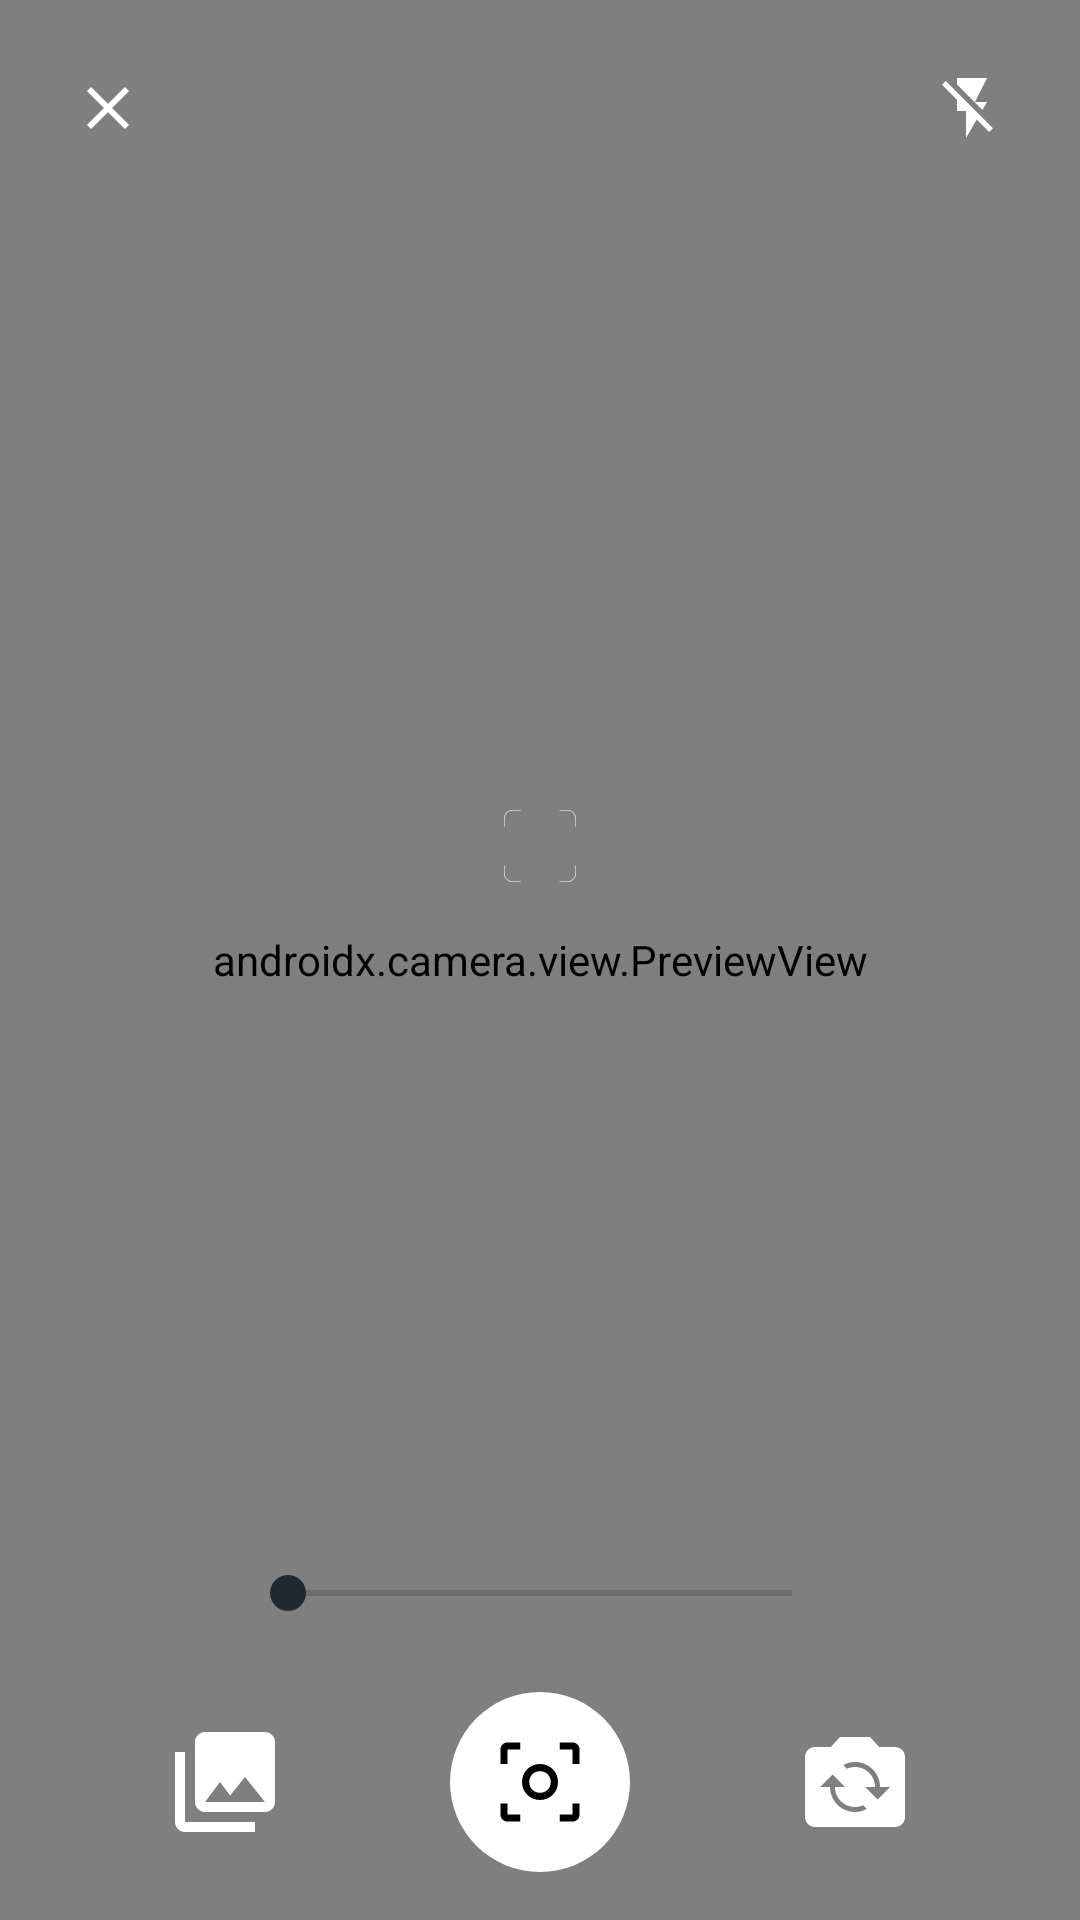

The Android layout XML behind this screen, and the referenced resources:
<!-- AndroidManifest.xml: application theme Theme.LukaKu -->
<!-- res/layout/activity_detection_camera.xml -->
<?xml version="1.0" encoding="utf-8"?>
<androidx.constraintlayout.widget.ConstraintLayout xmlns:android="http://schemas.android.com/apk/res/android"
    xmlns:app="http://schemas.android.com/apk/res-auto"
    xmlns:tools="http://schemas.android.com/tools"
    android:layout_width="match_parent"
    android:layout_height="match_parent"
    tools:context=".ui.detection.DetectionCameraActivity">

    <androidx.camera.view.PreviewView
        android:id="@+id/view_finder"
        android:layout_width="match_parent"
        android:layout_height="match_parent"
        android:orientation="vertical"
        android:visibility="visible"
        app:layout_constraintBottom_toBottomOf="parent"
        app:layout_constraintEnd_toEndOf="parent"
        app:layout_constraintStart_toStartOf="parent"
        app:layout_constraintTop_toTopOf="parent" />

    <ImageView
        android:id="@+id/iv_capture_image"
        android:layout_width="60dp"
        android:layout_height="60dp"
        android:layout_marginBottom="16dp"
        android:contentDescription="@string/take_photo"
        app:layout_constraintBottom_toBottomOf="parent"
        app:layout_constraintEnd_toEndOf="parent"
        app:layout_constraintStart_toStartOf="parent"
        app:srcCompat="@drawable/ic_take_camera" />

    <ImageView
        android:id="@+id/iv_switch_camera"
        android:layout_width="40dp"
        android:layout_height="40dp"
        android:contentDescription="@string/switch_camera"
        app:layout_constraintBottom_toBottomOf="@+id/iv_capture_image"
        app:layout_constraintEnd_toEndOf="@+id/view_finder"
        app:layout_constraintStart_toEndOf="@+id/iv_capture_image"
        app:layout_constraintTop_toTopOf="@+id/iv_capture_image"
        app:srcCompat="@drawable/ic_flip_camera" />

    <ImageView
        android:id="@+id/iv_open_gallery"
        android:layout_width="40dp"
        android:layout_height="40dp"
        android:contentDescription="@string/open_gallery"
        app:layout_constraintBottom_toBottomOf="@+id/iv_capture_image"
        app:layout_constraintEnd_toStartOf="@+id/iv_capture_image"
        app:layout_constraintStart_toStartOf="parent"
        app:layout_constraintTop_toTopOf="@+id/iv_capture_image"
        app:srcCompat="@drawable/ic_photo_galery" />

    <ImageView
        android:id="@+id/iv_close"
        android:layout_width="wrap_content"
        android:layout_height="wrap_content"
        android:layout_marginStart="24dp"
        android:layout_marginTop="24dp"
        android:contentDescription="@string/close"
        app:layout_constraintStart_toStartOf="parent"
        app:layout_constraintTop_toTopOf="parent"
        app:srcCompat="@drawable/ic_close" />

    <ImageView
        android:id="@+id/iv_flash"
        android:layout_width="wrap_content"
        android:layout_height="wrap_content"
        android:layout_marginTop="24dp"
        android:layout_marginEnd="24dp"
        android:contentDescription="@string/flash"
        app:layout_constraintEnd_toEndOf="parent"
        app:layout_constraintTop_toTopOf="parent"
        app:srcCompat="@drawable/ic_flash_off" />

    <SeekBar
        android:id="@+id/seek_bar_zoom"
        android:layout_width="200dp"
        android:layout_height="wrap_content"
        android:layout_marginBottom="24dp"
        app:layout_constraintBottom_toTopOf="@+id/iv_capture_image"
        app:layout_constraintEnd_toEndOf="parent"
        app:layout_constraintStart_toStartOf="parent" />

    <TextView
        android:id="@+id/tv_zoom"
        android:layout_width="wrap_content"
        android:layout_height="wrap_content"
        android:textColor="@color/white_smoke"
        app:layout_constraintBottom_toTopOf="@+id/seek_bar_zoom"
        app:layout_constraintEnd_toEndOf="@+id/seek_bar_zoom"
        app:layout_constraintStart_toStartOf="@+id/seek_bar_zoom"
        tools:text="Zoom: 1.05x" />

    <ImageView
        android:layout_width="wrap_content"
        android:layout_height="wrap_content"
        android:contentDescription="@string/point_to_take_image"
        app:layout_constraintBottom_toTopOf="@+id/iv_capture_image"
        app:layout_constraintEnd_toEndOf="parent"
        app:layout_constraintStart_toStartOf="parent"
        app:layout_constraintTop_toTopOf="@+id/view_finder"
        app:srcCompat="@drawable/ic_detector_line" />

</androidx.constraintlayout.widget.ConstraintLayout>
<!-- resources referenced by this layout -->
<resources>
  <color name="white_smoke">#EAEAEA</color>
  <!-- drawable ic_close (drawable) -->
  <vector xmlns:android="http://schemas.android.com/apk/res/android"
      android:width="24dp"
      android:height="24dp"
      android:tint="@color/selector_ic"
      android:viewportWidth="24"
      android:viewportHeight="24">
      <path
          android:fillColor="@android:color/white"
          android:pathData="M19,6.41L17.59,5 12,10.59 6.41,5 5,6.41 10.59,12 5,17.59 6.41,19 12,13.41 17.59,19 19,17.59 13.41,12z" />
  </vector>
  <!-- drawable ic_detector_line (drawable) -->
  <vector xmlns:android="http://schemas.android.com/apk/res/android"
      android:width="24dp"
      android:height="24dp"
      android:viewportWidth="250"
      android:viewportHeight="250">
      <path
          android:fillColor="#ffffff"
          android:fillType="evenOdd"
          android:pathData="M2,192.46V220C2,235.46 14.54,248 30,248H58.53V250H30C13.43,250 0,236.57 0,220V192.46H2ZM58.53,2H30C14.54,2 2,14.54 2,30V58.53H0V30C0,13.43 13.43,0 30,0H58.53V2ZM248,58.53V30C248,14.54 235.46,2 220,2H192.46V0H220C236.57,0 250,13.43 250,30V58.53H248ZM192.46,248H220C235.46,248 248,235.46 248,220V192.46H250V220C250,236.57 236.57,250 220,250H192.46V248Z" />
  </vector>
  <!-- drawable ic_flash_off (drawable) -->
  <vector xmlns:android="http://schemas.android.com/apk/res/android"
      android:width="24dp"
      android:height="24dp"
      android:tint="@color/selector_ic"
      android:viewportWidth="24"
      android:viewportHeight="24">
      <path
          android:fillColor="@android:color/white"
          android:pathData="M3.27,3L2,4.27l5,5V13h3v9l3.58,-6.14L17.73,20 19,18.73 3.27,3zM17,10h-4l4,-8H7v2.18l8.46,8.46L17,10z" />
  </vector>
  <!-- drawable ic_flip_camera (drawable) -->
  <vector xmlns:android="http://schemas.android.com/apk/res/android"
      android:width="24dp"
      android:height="24dp"
      android:tint="@color/selector_ic"
      android:viewportWidth="24"
      android:viewportHeight="24">
      <path
          android:fillColor="@android:color/white"
          android:pathData="M20,5h-3.17L15,3H9L7.17,5H4C2.9,5 2,5.9 2,7v12c0,1.1 0.9,2 2,2h16c1.1,0 2,-0.9 2,-2V7C22,5.9 21.1,5 20,5zM12,18c-2.76,0 -5,-2.24 -5,-5H5l2.5,-2.5L10,13H8c0,2.21 1.79,4 4,4c0.58,0 1.13,-0.13 1.62,-0.35l0.74,0.74C13.65,17.76 12.86,18 12,18zM16.5,15.5L14,13h2c0,-2.21 -1.79,-4 -4,-4c-0.58,0 -1.13,0.13 -1.62,0.35L9.64,8.62C10.35,8.24 11.14,8 12,8c2.76,0 5,2.24 5,5h2L16.5,15.5z" />
  </vector>
  <!-- drawable ic_photo_galery (drawable) -->
  <vector xmlns:android="http://schemas.android.com/apk/res/android"
      android:width="24dp"
      android:height="24dp"
      android:tint="@color/selector_ic"
      android:viewportWidth="24"
      android:viewportHeight="24">
      <path
          android:fillColor="@android:color/white"
          android:pathData="M22,16L22,4c0,-1.1 -0.9,-2 -2,-2L8,2c-1.1,0 -2,0.9 -2,2v12c0,1.1 0.9,2 2,2h12c1.1,0 2,-0.9 2,-2zM11,12l2.03,2.71L16,11l4,5L8,16l3,-4zM2,6v14c0,1.1 0.9,2 2,2h14v-2L4,20L4,6L2,6z" />
  </vector>
  <string name="close">Close</string>
  <string name="flash">flash</string>
  <string name="open_gallery">Open gallery</string>
  <string name="point_to_take_image">Point to take image</string>
  <string name="switch_camera">Switch camera</string>
  <string name="take_photo">Take Photo</string>
  <color name="black_pearl">#222831</color>
  <color name="bunting">#2C394B</color>
  <color name="teal_700">#FF018786</color>
  <color name="black_pearl_transparent">#26222831</color>
</resources>
